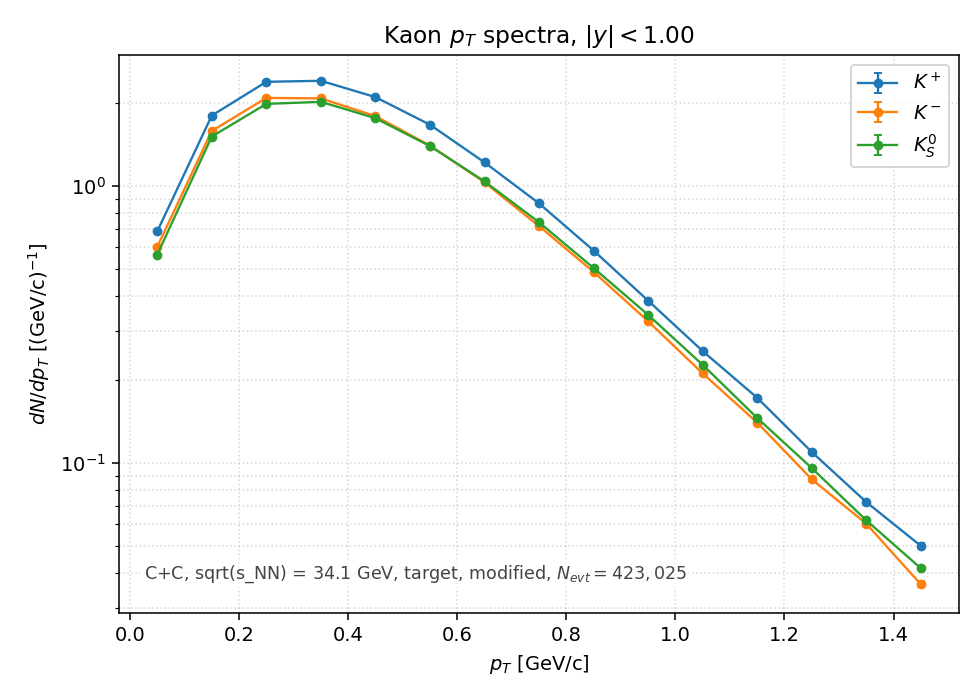

Source data for this figure (header and first rows):
species, pt_lo, pt_hi, pt_center, counts, value, error
Kplus, 0.0000, 0.1000, 0.0500, 2.900000e+04, 6.855387e-01, 4.025622e-03
Kplus, 0.1000, 0.2000, 0.1500, 7.592700e+04, 1.794858e+00, 6.513765e-03
Kplus, 0.2000, 0.3000, 0.2500, 1.004940e+05, 2.375604e+00, 7.493833e-03
Kplus, 0.3000, 0.4000, 0.3500, 1.013400e+05, 2.395603e+00, 7.525310e-03
Kplus, 0.4000, 0.5000, 0.4500, 8.850600e+04, 2.092217e+00, 7.032671e-03
Kplus, 0.5000, 0.6000, 0.5500, 7.034500e+04, 1.662904e+00, 6.269755e-03
Kplus, 0.6000, 0.7000, 0.6500, 5.144800e+04, 1.216193e+00, 5.361894e-03
Kplus, 0.7000, 0.8000, 0.7500, 3.658000e+04, 8.647243e-01, 4.521222e-03
Kplus, 0.8000, 0.9000, 0.8500, 2.473100e+04, 5.846227e-01, 3.717533e-03
Kplus, 0.9000, 1, 0.9500, 1.630200e+04, 3.853673e-01, 3.018244e-03
Kplus, 1, 1.1, 1.05, 1.072400e+04, 2.535075e-01, 2.448005e-03
Kplus, 1.1, 1.2, 1.15, 7.272000e+03, 1.719047e-01, 2.015862e-03
Kplus, 1.2, 1.3, 1.25, 4.636000e+03, 1.095916e-01, 1.609554e-03
Kplus, 1.3, 1.4, 1.35, 3.057000e+03, 7.226523e-02, 1.307018e-03
Kplus, 1.4, 1.5, 1.45, 2.125000e+03, 5.023344e-02, 1.089716e-03
Kminus, 0.0000, 0.1000, 0.0500, 2.550900e+04, 6.030140e-01, 3.775554e-03
Kminus, 0.1000, 0.2000, 0.1500, 6.681100e+04, 1.579363e+00, 6.110236e-03
Kminus, 0.2000, 0.3000, 0.2500, 8.787500e+04, 2.077300e+00, 7.007557e-03
Kminus, 0.3000, 0.4000, 0.3500, 8.755700e+04, 2.069783e+00, 6.994866e-03
Kminus, 0.4000, 0.5000, 0.4500, 7.553400e+04, 1.785568e+00, 6.496885e-03
Kminus, 0.5000, 0.6000, 0.5500, 5.917300e+04, 1.398806e+00, 5.750370e-03
Kminus, 0.6000, 0.7000, 0.6500, 4.359600e+04, 1.030577e+00, 4.935797e-03
Kminus, 0.7000, 0.8000, 0.7500, 3.028500e+04, 7.159151e-01, 4.113843e-03
Kminus, 0.8000, 0.9000, 0.8500, 2.071100e+04, 4.895928e-01, 3.402001e-03
Kminus, 0.9000, 1, 0.9500, 1.373500e+04, 3.246853e-01, 2.770437e-03
Kminus, 1, 1.1, 1.05, 8.907000e+03, 2.105549e-01, 2.231001e-03
Kminus, 1.1, 1.2, 1.15, 5.918000e+03, 1.398972e-01, 1.818534e-03
Kminus, 1.2, 1.3, 1.25, 3.695000e+03, 8.734708e-02, 1.436948e-03
Kminus, 1.3, 1.4, 1.35, 2.554000e+03, 6.037468e-02, 1.194660e-03
Kminus, 1.4, 1.5, 1.45, 1.543000e+03, 3.647539e-02, 9.285749e-04
K0S, 0.0000, 0.1000, 0.0500, 2.389700e+04, 5.649075e-01, 2.583989e-03
K0S, 0.1000, 0.2000, 0.1500, 6.377600e+04, 1.507618e+00, 4.221313e-03
K0S, 0.2000, 0.3000, 0.2500, 8.365000e+04, 1.977425e+00, 4.834504e-03
K0S, 0.3000, 0.4000, 0.3500, 8.509000e+04, 2.011465e+00, 4.875939e-03
K0S, 0.4000, 0.5000, 0.4500, 7.426450e+04, 1.755558e+00, 4.555223e-03
K0S, 0.5000, 0.6000, 0.5500, 5.893100e+04, 1.393086e+00, 4.057802e-03
K0S, 0.6000, 0.7000, 0.6500, 4.393200e+04, 1.038520e+00, 3.503559e-03
K0S, 0.7000, 0.8000, 0.7500, 3.125850e+04, 7.389280e-01, 2.955310e-03
K0S, 0.8000, 0.9000, 0.8500, 2.139050e+04, 5.056557e-01, 2.444722e-03
K0S, 0.9000, 1, 0.9500, 1.448500e+04, 3.424148e-01, 2.011769e-03
K0S, 1, 1.1, 1.05, 9.567500e+03, 2.261687e-01, 1.635002e-03
K0S, 1.1, 1.2, 1.15, 6.149500e+03, 1.453697e-01, 1.310807e-03
K0S, 1.2, 1.3, 1.25, 4.056500e+03, 9.589268e-02, 1.064620e-03
K0S, 1.3, 1.4, 1.35, 2.626500e+03, 6.208853e-02, 8.566584e-04
K0S, 1.4, 1.5, 1.45, 1.764000e+03, 4.169966e-02, 7.020503e-04
